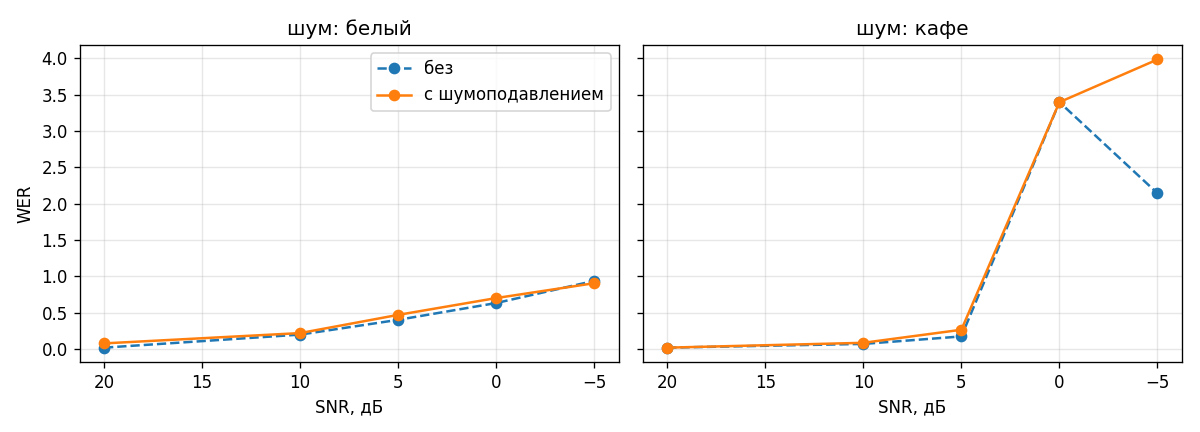

The file beside this chart, header and first rows:
пара, шум, SNR, дБ, шумоподавление, текст, WER, надёжно
fridge, белый, 20, False, что мне приготовить на ужин из того, что…, 0.0, True
fridge, белый, 20, True, что мне приготовить на ужин из того, что…, 0.0, True
fridge, белый, 10, False, что мне приготовить на ужин и с того, чт…, 0.1818, True
fridge, белый, 10, True, что мне приготовить на ужин из того, что…, 0.0, True
fridge, белый, 5, False, что мне приготовить на ужин из того, что…, 0.09091, True
fridge, белый, 5, True, что не приготовить на ужин из того, что …, 0.09091, True
fridge, белый, 0, False, что мне приготовить на угу никого, что л…, 0.2727, True
fridge, белый, 0, True, что метр готовит на угу никого, что лежи…, 0.4545, True
fridge, белый, -5, False, Все мы приготовим с Маудиником, а то и у…, 1.0, False
fridge, белый, -5, True, Все мы приготовим с маэзином, а вот и с …, 1.0, True
fridge, кафе, 20, False, что мне приготовить на ужин из того, что…, 0.0, True
fridge, кафе, 20, True, что мне приготовить на ужин из того, что…, 0.0, True
fridge, кафе, 10, False, что мне приготовить на ужин из того, что…, 0.0, True
fridge, кафе, 10, True, что мне приготовить на ужин из того, что…, 0.0, True
fridge, кафе, 5, False, что мне приготовить на ужин из того, что…, 0.0, True
fridge, кафе, 5, True, что мне приготовить на ужин из того, что…, 0.0, True
fridge, кафе, 0, False, что ли, что ли, что ли, что ли, что ли, …, 13.36, True
fridge, кафе, 0, True, что ли, что ли, что ли, что ли, что ли, …, 13.36, True
fridge, кафе, -5, False, Пожалуйста, пожалуйста, сэр, пожалуйста,…, 6.818, True
fridge, кафе, -5, True, Вау, я не знаю, что у нас есть, если бы …, 16.0, True
landmark, белый, 20, False, Где это находится и как называется это з…, 0.0, True
landmark, белый, 20, True, Где это находится и как называется это з…, 0.0, True
landmark, белый, 10, False, Где это находится и как называется это з…, 0.0, True
landmark, белый, 10, True, Где это находится и как называется это з…, 0.0, True
landmark, белый, 5, False, Где это находится и как называется это з…, 0.0, True
landmark, белый, 5, True, Где это находится и как называется это з…, 0.0, True
landmark, белый, 0, False, Сделать оно, в ходе, как называется это …, 0.5, True
landmark, белый, 0, True, Сделать оно, по-другому, как называется …, 0.5, True
landmark, белый, -5, False, Две иностранные птицы как надеваются на …, 1.0, False
landmark, белый, -5, True, Две иностранцы как надеваются на этот до…, 1.0, True
landmark, кафе, 20, False, Где это находится и как называется это з…, 0.0, True
landmark, кафе, 20, True, Где это находится и как называется это з…, 0.0, True
landmark, кафе, 10, False, Где это находится и как называется это з…, 0.0, True
landmark, кафе, 10, True, Где это находится и как называется это з…, 0.0, True
landmark, кафе, 5, False, Где это находится и как называется это з…, 0.0, True
landmark, кафе, 5, True, Где это находишься и как называется это …, 0.125, True
landmark, кафе, 0, False, Сделай срок улицы, как вызывай свет в Да…, 1.0, False
landmark, кафе, 0, True, Сделай сроки, цикл, называйся этот домел…, 1.0, False
landmark, кафе, -5, False, Чау!, 1.0, False
landmark, кафе, -5, True, Человеки запущен, а члены сочетают на ле…, 1.0, False
dog, белый, 20, False, Какой породы эта собака и подойдет ли он…, 0.0, True
dog, белый, 20, True, Какой породы эта собака и подойдет ли он…, 0.0, True
dog, белый, 10, False, Какой породы эта собака и подойдет ли он…, 0.0, True
dog, белый, 10, True, Какой породой эти собакы и туда идёт ли …, 0.4167, True
dog, белый, 5, False, Какой порог на этой собаку и туда идёт л…, 0.5, True
dog, белый, 5, True, Какой пород, и эти собаки туда идут мне …, 0.75, True
dog, белый, 0, False, Какой порог у этой собакой-то дойдет ли …, 0.5, True
dog, белый, 0, True, Какой коробки эти собаки-то дойдут мне н…, 0.75, True
dog, белый, -5, False, и каким-то разным, что в Африке будет мн…, 1.0, False
dog, белый, -5, True, Я не могу не это шевелить, мне не надо, …, 1.0, False
dog, кафе, 20, False, Какой породы эта собака и подойдет ли он…, 0.0, True
dog, кафе, 20, True, Какой породы эта собака и подойдет ли он…, 0.0, True
dog, кафе, 10, False, Какой пород ли эта собака и подойдет ли …, 0.1667, True
dog, кафе, 10, True, Какой пород для этой собакой подойдет ли…, 0.3333, True
dog, кафе, 5, False, Какой пород, и эта собака и подойдет ли …, 0.1667, True
dog, кафе, 5, True, Какой пород ли эти собаки подойдет Леона…, 0.5, True
dog, кафе, 0, False, Какой порой если собака идет, то да идет…, 0.8333, False
dog, кафе, 0, True, Какой парод, если собашней, то дойдет на…, 0.8333, False
dog, кафе, -5, False, , 1.0, False
dog, кафе, -5, True, , 1.0, False
... 40 more rows
